Dataset: ssds-2025 (GitHub, luriahc/ssds-2025). Classes: Admiralty, Ang Mo Kio, Bukit Panjang, Bukit Timah, Buona Vista, Changi, Choa Chu Kang Central, Choa Chu Kang South, Clementi, East Coast Parkway, Jurong Island, Jurong Pier, Jurong West, Kent Ridge, Kranji Reservoir, Lim Chu Kang, Lower Peirce Reservoir, Macritchie Reservoir, Mandai, Marina Barrage, Marine Parade, Newton, Nicoll Highway, Pasir Panjang, Pasir Ris Central, Pasir Ris West, Paya Lebar, Pulau Ubin, Punggol, Queenstown, Seletar, Sembawang, Sentosa Island, Simei, Somerset Road, Tai Seng, Tanjong Katong, Tengah, Toa Payoh, Tuas, Tuas South, Ulu Pandan, Upper Peirce Reservoir, Whampoa.

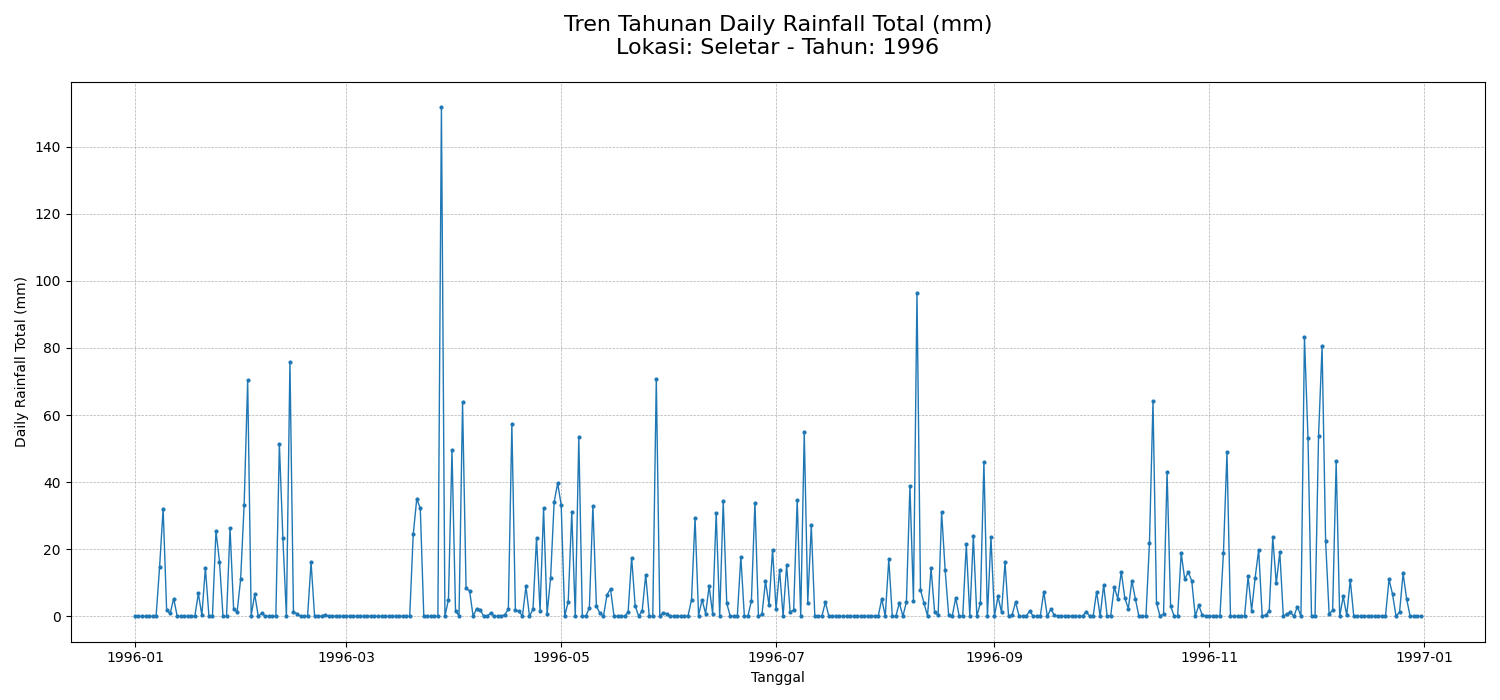
Label: Seletar

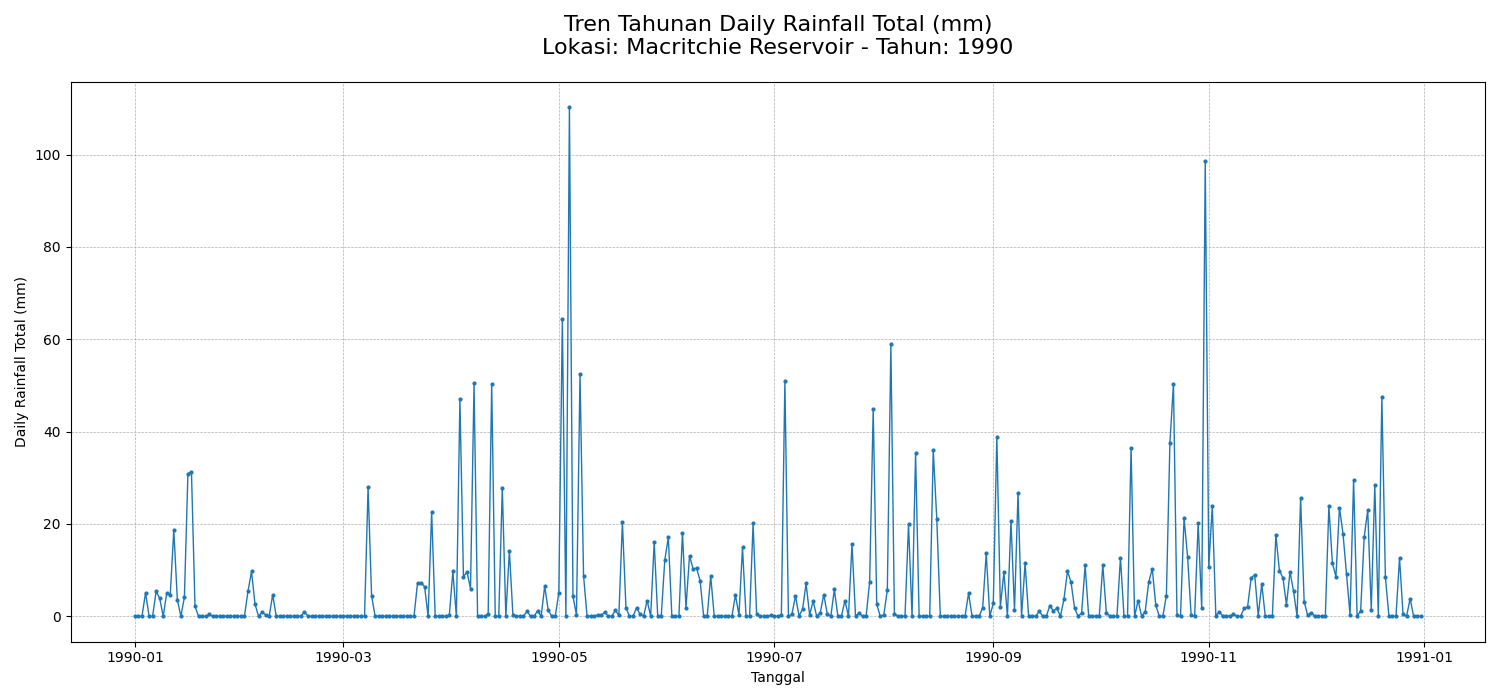
Label: Macritchie Reservoir

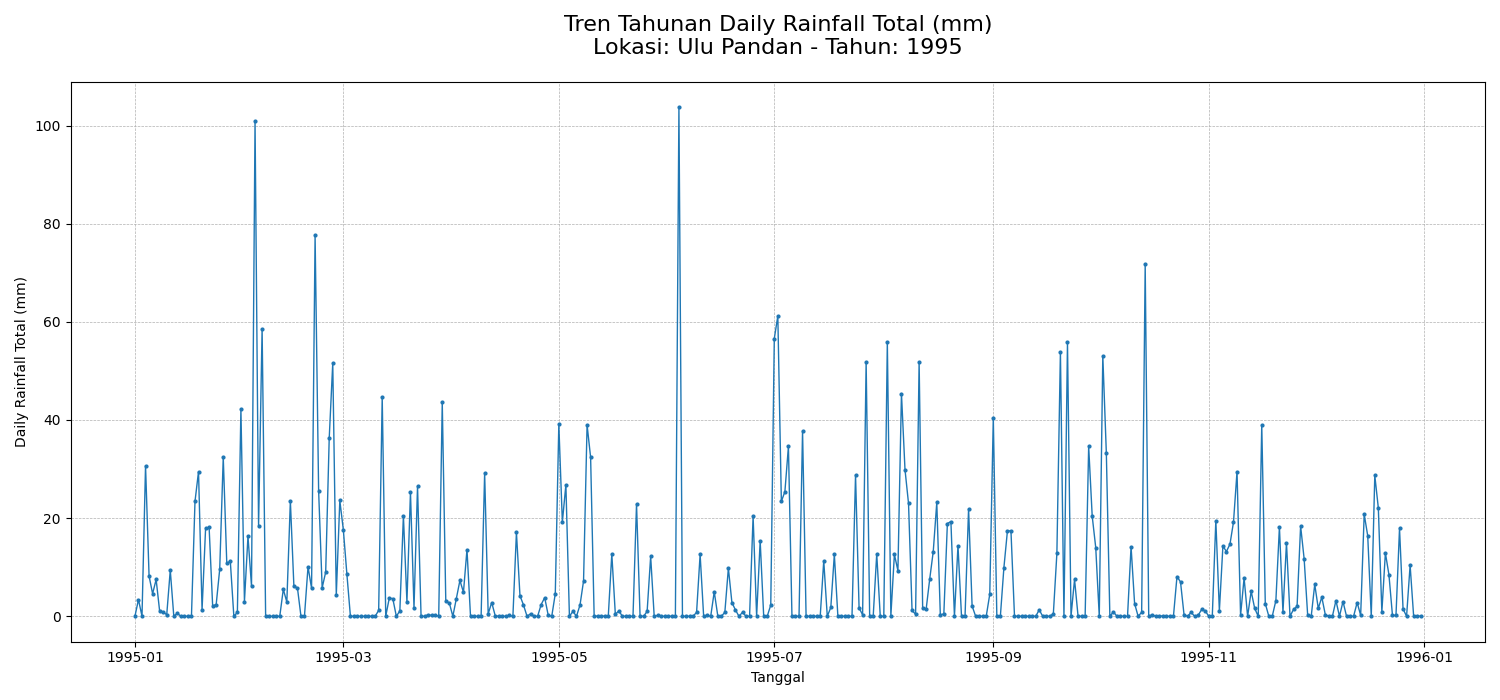
Label: Ulu Pandan

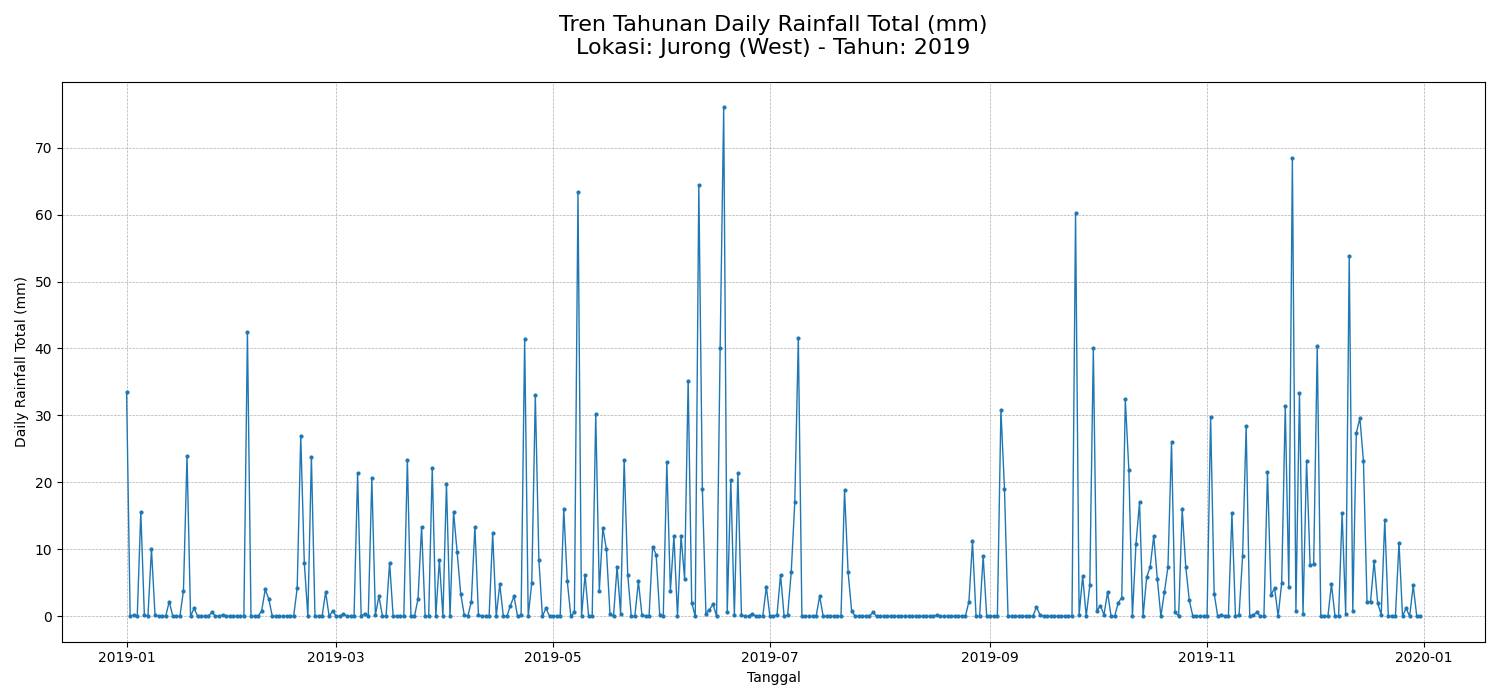
Label: Jurong West

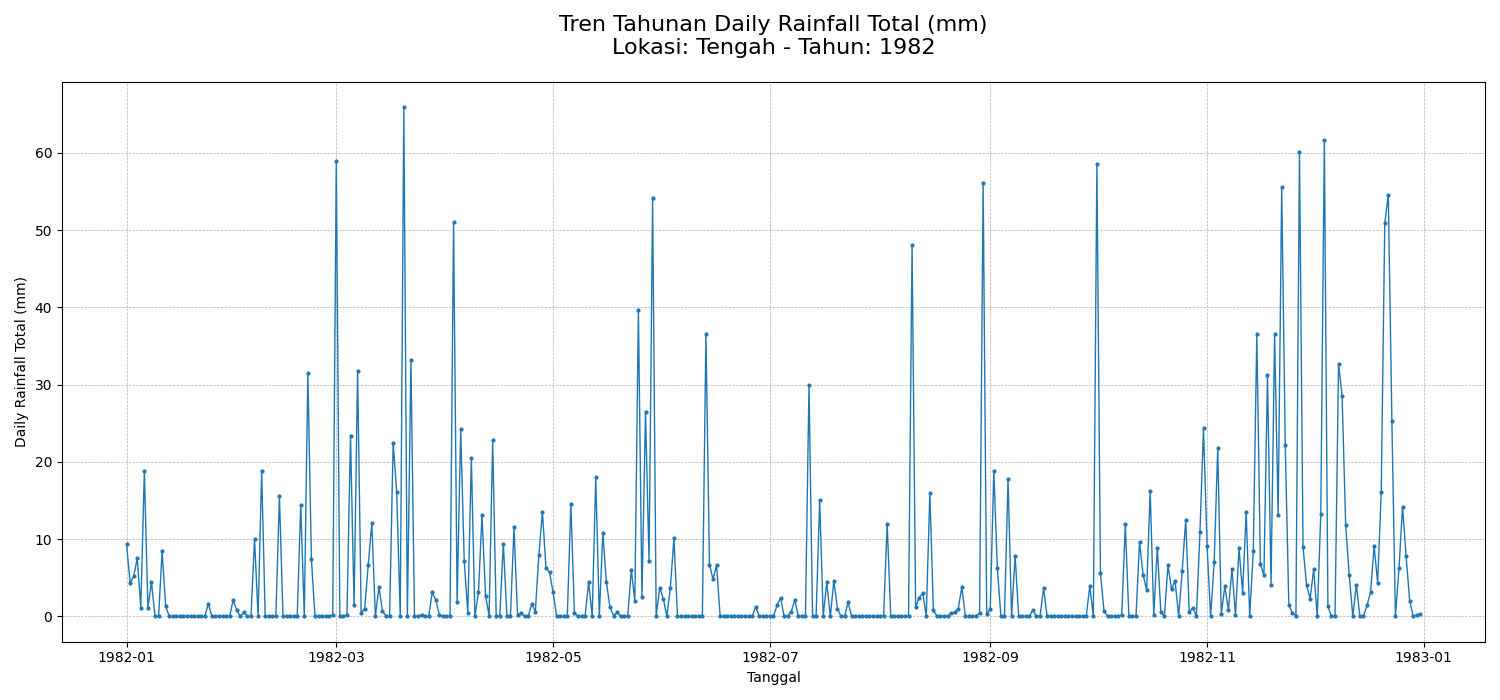
Label: Tengah

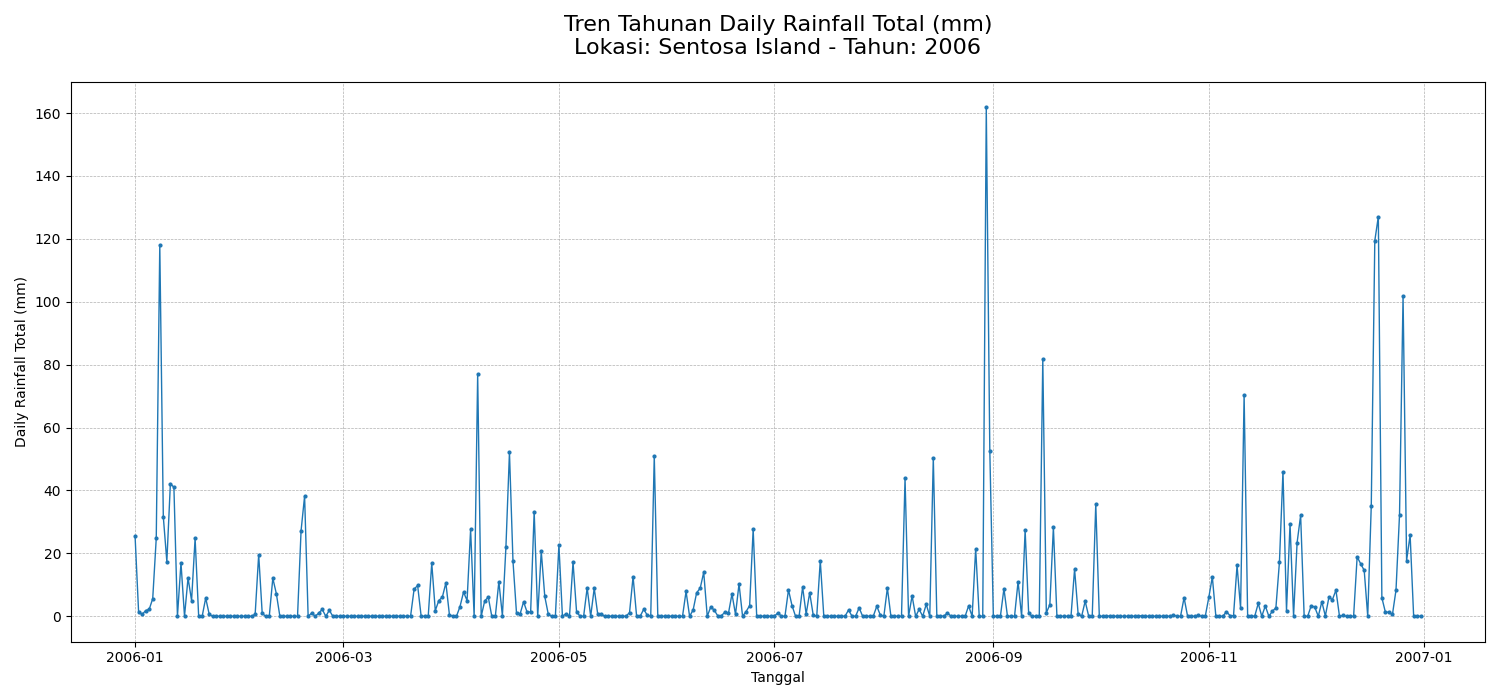
Label: Sentosa Island
